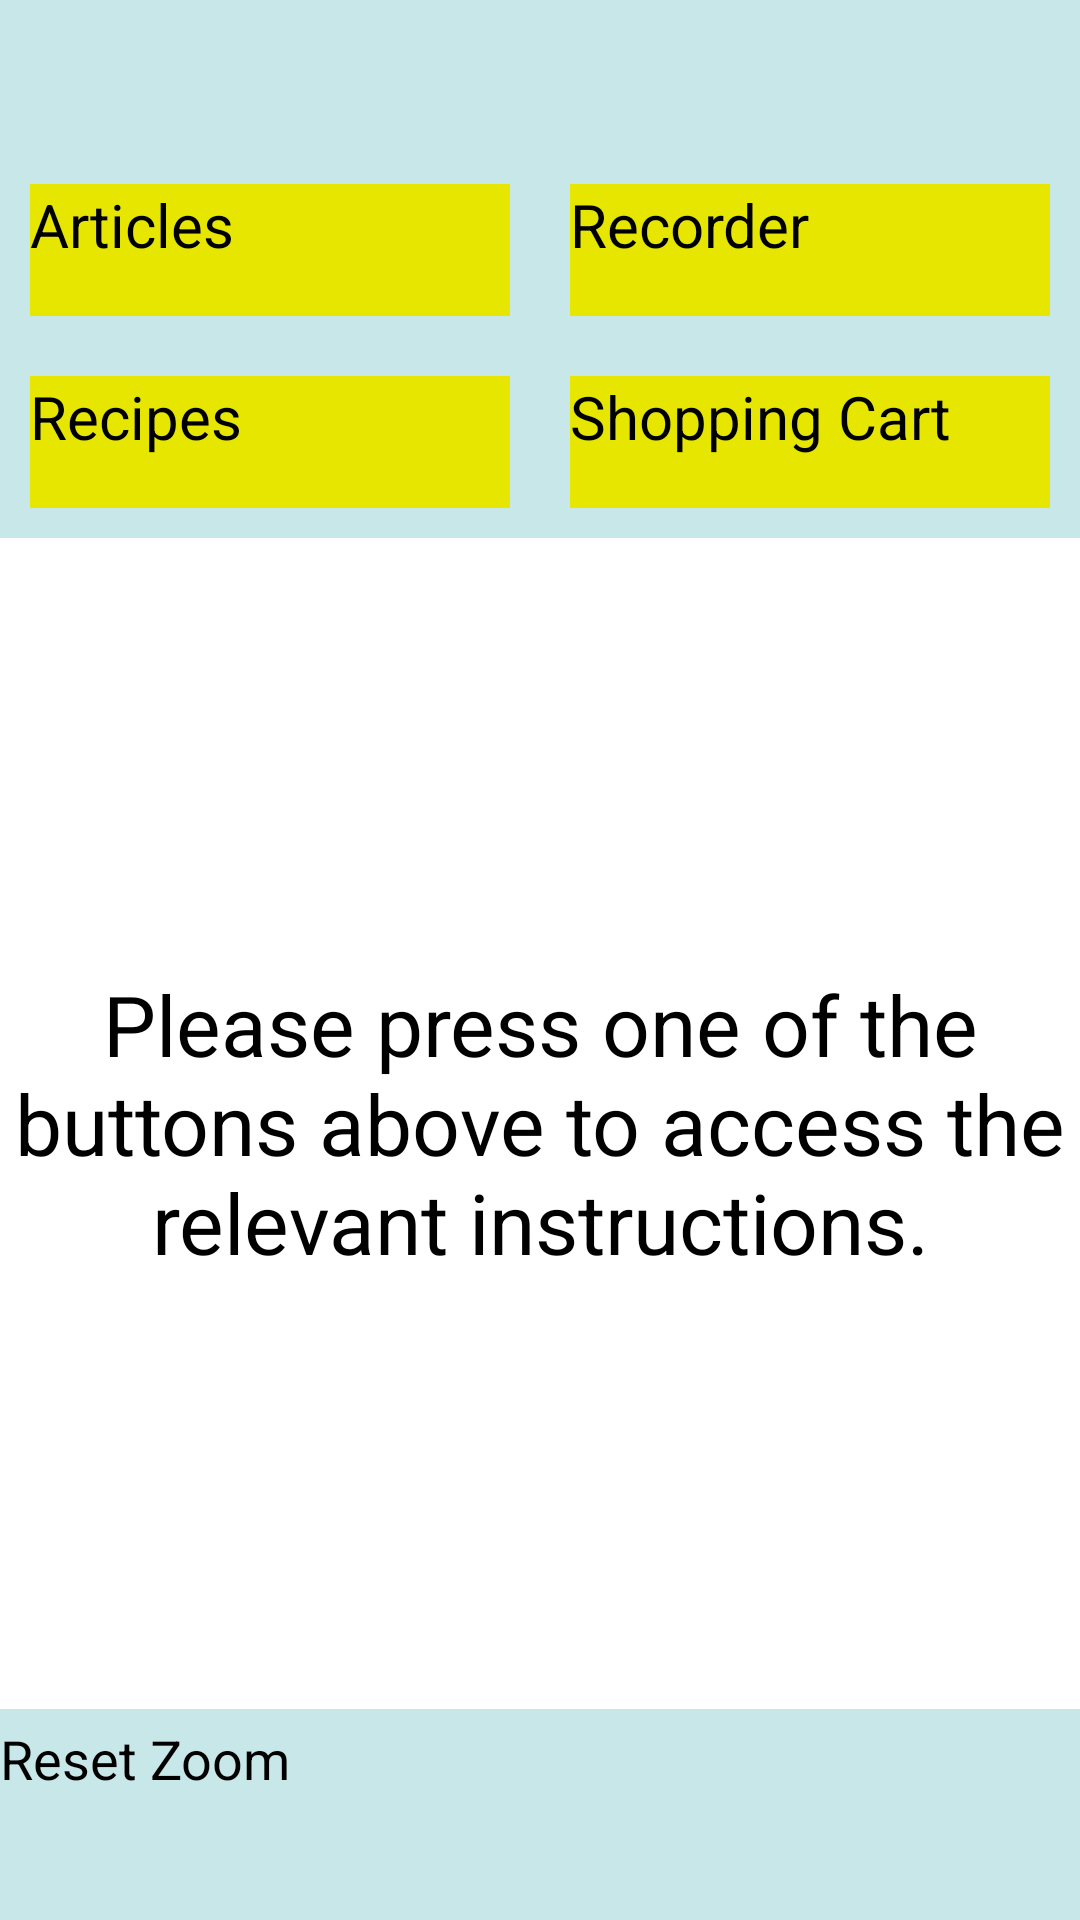

The Android layout XML behind this screen, and the referenced resources:
<!-- AndroidManifest.xml: application theme Theme.healthyHelper -->
<!-- res/layout/menu_how_to_use.xml -->
<?xml version="1.0" encoding="utf-8"?>
<androidx.constraintlayout.widget.ConstraintLayout xmlns:android="http://schemas.android.com/apk/res/android"
    android:id="@+id/menuHowToUseConstraintLayoutMain"
    xmlns:app="http://schemas.android.com/apk/res-auto"
    xmlns:tools="http://schemas.android.com/tools"
    android:layout_width="match_parent"
    android:layout_height="match_parent"
    android:background="@color/appBlue"
    tools:context=".HowToUseFeatures">

    <include
        android:id="@+id/toolBar"
        layout="@layout/toolbar" />

    <androidx.constraintlayout.widget.Guideline
        android:id="@+id/guideline1"
        android:layout_width="wrap_content"
        android:layout_height="wrap_content"
        android:orientation="vertical"
        app:layout_constraintEnd_toEndOf="parent"
        app:layout_constraintGuide_percent="0.5"
        app:layout_constraintStart_toStartOf="parent" />

    <androidx.constraintlayout.widget.Guideline
        android:id="@+id/guideline2"
        android:layout_width="wrap_content"
        android:layout_height="wrap_content"
        android:orientation="horizontal"
        app:layout_constraintGuide_percent="0.08" />

    <Button
        android:id="@+id/articlesHelpButton"
        android:layout_width="0dp"
        android:layout_height="0dp"
        android:layout_margin="10dp"
        android:background="@color/appYellow"
        android:text="@string/howToUseArticlesButton"
        android:textSize="20dp"
        app:layout_constraintBottom_toTopOf="@+id/guideline3"
        app:layout_constraintEnd_toStartOf="@+id/guideline1"
        app:layout_constraintStart_toStartOf="parent"
        app:layout_constraintTop_toTopOf="@+id/guideline2" />

    <Button
        android:id="@+id/bloodRecorderHelpButton"
        android:layout_width="0dp"
        android:layout_height="0dp"
        android:layout_margin="10dp"
        android:background="@color/appYellow"
        android:text="@string/howToUseBloodGlucoseRecorderButton"
        android:textSize="20dp"
        app:layout_constraintBottom_toTopOf="@+id/guideline3"
        app:layout_constraintEnd_toEndOf="parent"
        app:layout_constraintStart_toStartOf="@+id/guideline1"
        app:layout_constraintTop_toTopOf="@+id/guideline2" />

    <androidx.constraintlayout.widget.Guideline
        android:id="@+id/guideline3"
        android:layout_width="wrap_content"
        android:layout_height="wrap_content"
        android:orientation="horizontal"
        app:layout_constraintGuide_percent="0.18" />

    <Button
        android:id="@+id/recipesHelpButton"
        android:layout_width="0dp"
        android:layout_height="0dp"
        android:layout_margin="10dp"
        android:background="@color/appYellow"
        android:text="@string/howToUseRecipesButton"
        android:textSize="20dp"
        app:layout_constraintBottom_toTopOf="@+id/guideline4"
        app:layout_constraintEnd_toStartOf="@+id/guideline1"
        app:layout_constraintStart_toStartOf="parent"
        app:layout_constraintTop_toTopOf="@+id/guideline3" />

    <Button
        android:id="@+id/shoppingCartHelpButton"
        android:layout_width="0dp"
        android:layout_height="0dp"
        android:layout_margin="10dp"
        android:background="@color/appYellow"
        android:text="@string/howToUseShoppingCartButton"
        android:textSize="20dp"
        app:layout_constraintBottom_toTopOf="@+id/guideline4"
        app:layout_constraintEnd_toEndOf="parent"
        app:layout_constraintStart_toStartOf="@+id/guideline1"
        app:layout_constraintTop_toTopOf="@+id/guideline3" />

    <androidx.constraintlayout.widget.Guideline
        android:id="@+id/guideline4"
        android:layout_width="wrap_content"
        android:layout_height="wrap_content"
        android:orientation="horizontal"
        app:layout_constraintGuide_percent="0.28" />

    <TextView
        android:id="@+id/selectInstructions"
        android:layout_width="0dp"
        android:layout_height="0dp"
        android:background="@color/appWhite"
        android:gravity="center"
        android:scrollbars="vertical"
        android:text="@string/howToUseIntroText"
        android:textColor="@color/appBlack"
        android:textSize="28sp"
        android:visibility="visible"
        app:layout_constraintBottom_toTopOf="@+id/guideline5"
        app:layout_constraintEnd_toEndOf="parent"
        app:layout_constraintStart_toStartOf="parent"
        app:layout_constraintTop_toTopOf="@+id/guideline4" />

    <TextView
        android:id="@+id/articlesInstructions"
        android:layout_width="0dp"
        android:layout_height="0dp"
        android:layout_margin="5dp"
        android:background="@color/appWhite"
        android:scrollbars="vertical"
        android:text="@string/howToUseArticlesText"
        android:textColor="@color/appBlack"
        android:textSize="24sp"
        android:visibility="gone"
        app:layout_constraintBottom_toTopOf="@+id/guideline5"
        app:layout_constraintEnd_toEndOf="parent"
        app:layout_constraintStart_toStartOf="parent"
        app:layout_constraintTop_toTopOf="@+id/guideline4" />

    <TextView
        android:id="@+id/bloodRecorderInstructions"
        android:layout_width="0dp"
        android:layout_height="0dp"
        android:layout_margin="5dp"
        android:background="@color/appWhite"
        android:scrollbars="vertical"
        android:text="@string/howToUseBloodGlucoseRecorderText"
        android:textColor="@color/appBlack"
        android:textSize="24sp"
        android:visibility="gone"
        app:layout_constraintBottom_toTopOf="@+id/guideline5"
        app:layout_constraintEnd_toEndOf="parent"
        app:layout_constraintStart_toStartOf="parent"
        app:layout_constraintTop_toTopOf="@+id/guideline4" />

    <TextView
        android:id="@+id/recipesInstructions"
        android:layout_width="0dp"
        android:layout_height="0dp"
        android:layout_margin="5dp"
        android:background="@color/appWhite"
        android:scrollbars="vertical"
        android:text="@string/howToUseRecipesText"
        android:textColor="@color/appBlack"
        android:textSize="24sp"
        android:visibility="gone"
        app:layout_constraintBottom_toTopOf="@+id/guideline5"
        app:layout_constraintEnd_toEndOf="parent"
        app:layout_constraintStart_toStartOf="parent"
        app:layout_constraintTop_toTopOf="@+id/guideline4" />

    <TextView
        android:id="@+id/shoppingCartInstructions"
        android:layout_width="0dp"
        android:layout_height="0dp"
        android:layout_margin="5dp"
        android:background="@color/appWhite"
        android:scrollbars="vertical"
        android:text="@string/howToUseShoppingCartText"
        android:textColor="@color/appBlack"
        android:textSize="24sp"
        android:visibility="gone"
        app:layout_constraintBottom_toTopOf="@+id/guideline5"
        app:layout_constraintEnd_toEndOf="parent"
        app:layout_constraintStart_toStartOf="parent"
        app:layout_constraintTop_toTopOf="@+id/guideline4" />

    <androidx.constraintlayout.widget.Guideline
        android:id="@+id/guideline5"
        android:layout_width="wrap_content"
        android:layout_height="wrap_content"
        android:orientation="horizontal"
        app:layout_constraintGuide_percent="0.89" />

    <Button
        android:id="@+id/articlesResetZoomButton"
        android:layout_width="0dp"
        android:layout_height="62dp"
        android:backgroundTint="@color/appYellow"
        android:text="@string/howToUseResetZoomButton"
        android:textSize="18sp"
        app:layout_constraintBottom_toBottomOf="parent"
        app:layout_constraintEnd_toEndOf="parent"
        app:layout_constraintStart_toStartOf="parent"
        app:layout_constraintTop_toTopOf="@+id/guideline5" />

</androidx.constraintlayout.widget.ConstraintLayout>
<!-- res/layout/toolbar.xml (included above) -->
<?xml version="1.0" encoding="utf-8"?>
<androidx.appcompat.widget.Toolbar xmlns:android="http://schemas.android.com/apk/res/android"
    android:id="@+id/customToolbar"
    android:layout_width="match_parent"
    android:layout_height="wrap_content"
    xmlns:app="http://schemas.android.com/apk/res-auto"
    android:background="@color/primaryPurple"
    app:popupTheme="@style/ThemeOverlay.AppCompat.Light"
    android:theme="@style/ThemeOverlay.AppCompat.Dark.ActionBar"
    app:titleTextAppearance="@style/Toolbar.TitleText">
</androidx.appcompat.widget.Toolbar>
<!-- resources referenced by this layout -->
<resources>
  <color name="appBlack">#FF000000</color>
  <color name="appBlue">#C8E7E9</color>
  <color name="appWhite">#FFFFFFFF</color>
  <color name="appYellow">#E6E600</color>
  <color name="primaryPurple">#FF6200EE</color>
  <string name="howToUseArticlesButton">Articles</string>
  <string name="howToUseArticlesText">Once you have found an article you are interested in reading and pressed its appropriate icon, the article will open on screen. Pressing the link on top of the screen will bring you to the source of the article via your mobile phones web browser (this requires some form of internet connection such as data or WI-FI).\n\n You can view the whole contents of the article by swiping the screen with one finger up/down to scroll the text down/up. The size of the text can also be increased or decreased by pinching the screen with two fingers. NOTE: USING MORE THAN ONE OR TWO FINGERS CAN LEAD TO INCORRECT FUNCTIONALITY.\n\n Finally, if you wish to reset the text’s size to its original, you can either leave the article and come back to it or you can press the “Reset Zoom” button on the bottom of the screen, this will require two presses to function to prevent accidentally losing your progress.</string>
  <string name="howToUseBloodGlucoseRecorderButton">Recorder</string>
  <string name="howToUseIntroText">Please press one of the buttons above to access the relevant instructions.</string>
  <string name="howToUseRecipesButton">Recipes</string>
  <string name="howToUseResetZoomButton">Reset Zoom</string>
  <string name="howToUseShoppingCartButton">Shopping Cart</string>
  <string name="howToUseShoppingCartText">As previously mentioned in the recipes section, once you have found a recipe you are interested in reading and have pressed its appropriate icon the recipe will open on screen. You can press the “Add This Recipes Ingredients to the Shopping Cart” button located on the bottom of the screen which breaks down the recipes ingredients and places them into the shopping cart indicated by a message on the bottom of the screen (or removed via a long press). This will add an entry into the shopping cart where the ingredients can be accessed.\n\n From here a user can remove an ingredient they have purchased or have around the house for whatever reason by pressing one of the yellow buttons containing an ingredient. If this was accidental or it turns out you don’t have enough, long pressing a removed ingredient will re-add the ingredient. If you wish to re-add all the ingredients this can be done by pressing the “Reset Shopping Cart” button on the bottom of the screen.\n\n You do not need to worry about keeping record of which ingredients you have or have not removed as the application will save which have been or have not been removed unless the application has been uninstalled or had its storage deleted.</string>
  <color name="secondaryPurple">#FF3700B3</color>
</resources>
